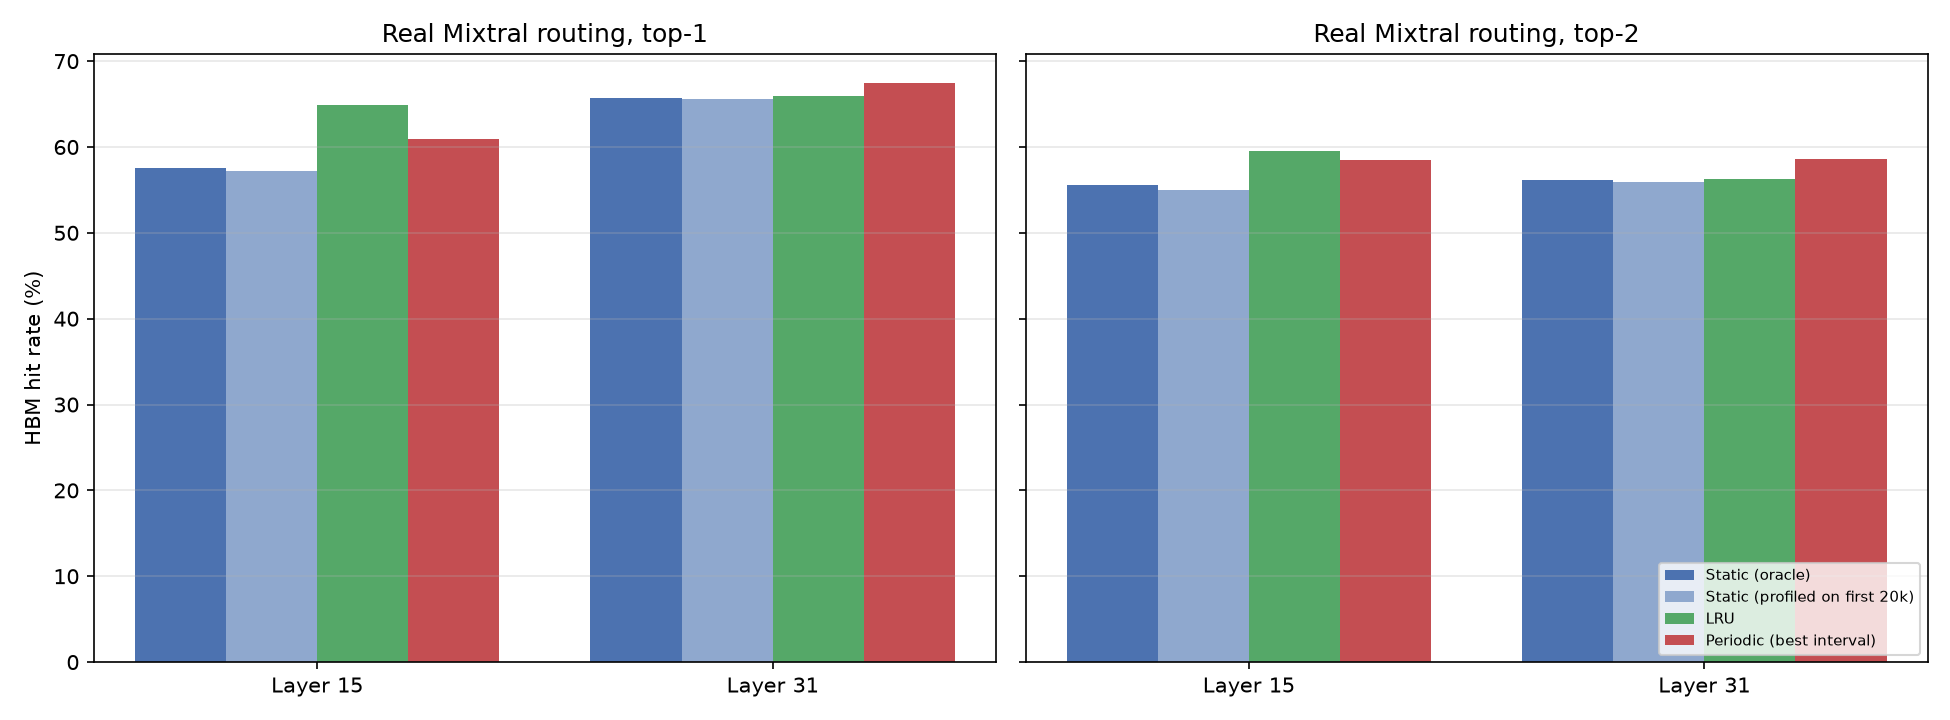

The file beside this chart, header and first rows:
layer, routing, strategy, hit_rate_pct, avg_time_ns, note
Layer 15, top-1, Static (oracle), 57.51, 2414358, 
Layer 15, top-1, Static (profiled on first 20k), 57.16, 2431040, 
Layer 15, top-1, LRU, 64.94, 2063929, 
Layer 15, top-1, Periodic (every 100), 60.94, 2252556, interval=100
Layer 15, top-2, Static (oracle), 55.52, 2508196, 
Layer 15, top-2, Static (profiled on first 20k), 54.98, 2533636, 
Layer 15, top-2, LRU, 59.51, 2320166, 
Layer 15, top-2, Periodic (every 100), 58.52, 2366619, interval=100
Layer 31, top-1, Static (oracle), 65.76, 2025383, 
Layer 31, top-1, Static (profiled on first 20k), 65.64, 2031120, 
Layer 31, top-1, LRU, 65.91, 2018229, 
Layer 31, top-1, Periodic (every 100), 67.4, 1947775, interval=100
Layer 31, top-2, Static (oracle), 56.17, 2477803, 
Layer 31, top-2, Static (profiled on first 20k), 55.92, 2489395, 
Layer 31, top-2, LRU, 56.26, 2473367, 
Layer 31, top-2, Periodic (every 100), 58.57, 2364552, interval=100
